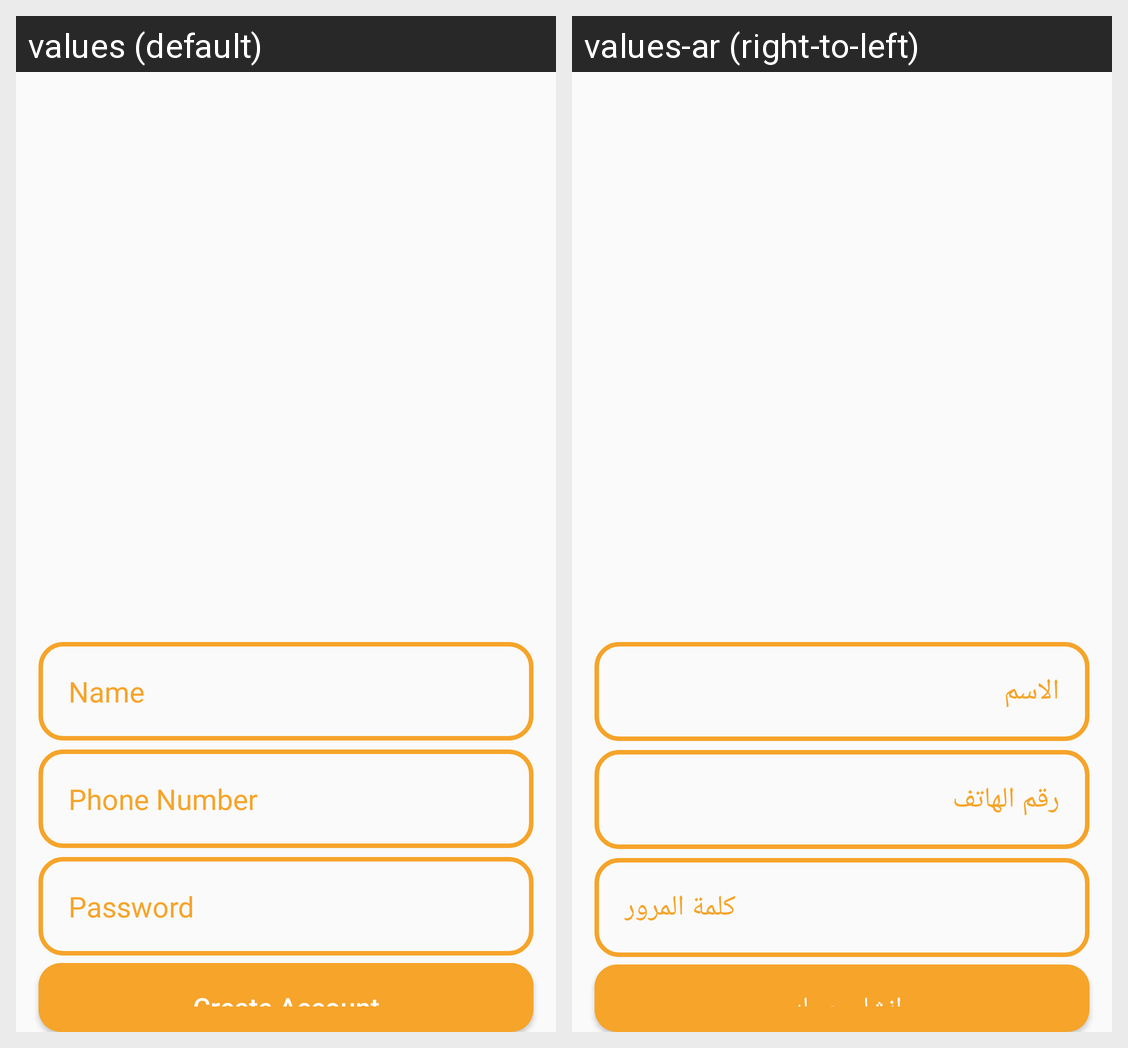

The same Android screen rendered under two of its app's locales, left to right. List the strings drawn on it with the default value and each locale's translation.
Android screen res/layout/activity_register.xml rendered under 2 locales, left to right: values (default), values-ar (right-to-left). Device: Nexus 5 (rendered at 1080×1920; each locale shown at half size, 540×960, under a caption strip naming it); theme AppTheme.
Strings drawn on this screen, with the default value and each locale's value (text and hints the layout hard-codes, and strings that could not be matched under every locale, appear in the picture but are not listed):

name
  values: Name
  values-ar: الاسم

phone_number
  values: Phone Number
  values-ar: رقم الهاتف 

password
  values: Password
  values-ar: كلمة المرور

create
  values: Create Account
  values-ar: إنشاء حساب
